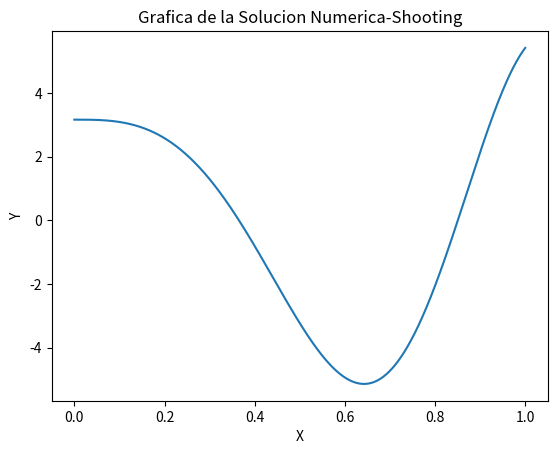

The matplotlib source for this figure:
"""
METODO SHOOTING LINEAL
PREGUNTA 1
"""
# RESOLVER EDO de la forma: y''=p(x)*y'+q(x)*y+r(x)
import numpy as np
import math
import matplotlib.pyplot as plt
#Definimos los valores iniciales para resolver la EDO con valores de frontera:
a=0
b=1
N=1000
alpha=1#y(a)=alpha
beta=-0.5#y(b)=beta
h=(b-a)/N #Este es el 'paso' con el que trabajaremos 
#La ecuacion diferencial a resolver es la siguiente
#     y''=f(x,y,y')=-2*x*y
def p(x):
    return 0
def q(x):
    return -2*x
def r(x):
    return 0
#Definimos los valores que usaremos para aplicar Runge Kutta de 4to orden:
u_1=np.zeros(N+1)
u_2=np.zeros(N+1)
v_1=np.zeros(N+1)
v_2=np.zeros(N+1)
#CONDICIONES INICIALES DE LA EDO
u_1[0]=alpha
u_2[0]=0
v_1[0]=0
v_2[0]=1
for i in range(N):
    #Ahora resolvemos usando RK4
    x=a+i*h
    k1_1=h*u_2[i]
    k1_2=h*(p(x)*u_2[i]+q(x)*u_1[i]+r(x))
    k2_1=h*(u_2[i]+k1_2/2)
    k2_2=h*(p(x+h/2)*(u_2[i])+q(x+h/2)*(u_1[i]+k1_1/2)+r(x+h/2))
    k3_1=h*(u_2[i]+k2_2/2)
    k3_2=h*(p(x+h/2)*(u_2[i]+k2_2/2)+q(x+h/2)*(u_1[i]+k2_1/2)+r(x+h/2))
    k4_1=h*(u_2[i]+k3_2)
    k4_2=h*(p(x+h)*(u_2[i]+k3_2)+q(x+h)*(u_1[i]+k3_1)+r(x+h))
    u_1[i+1]=u_1[i]+(k1_1+2*k2_1+2*k3_1+k4_1)/6
    v_2[i+1]=v_2[i]+(k1_2+2*k2_2+2*k3_2+k4_2)/6
    #La segunda parte de la iteración es correspondiente a v1 y v2:
    k1_1_prima=h*v_2[i]
    k1_2_prima=h*(p(x)*v_2[i]+q(x)*v_1[i])
    k2_1_prima=h*(v_2[i]+k1_2_prima/2)
    k2_2_prima=h*(p(x+h/2)*(v_2[i]+k1_2_prima/2)+q(x+h/2)*(v_1[i]+k1_1_prima/2))
    k3_1_prima=h*(v_2[i]+k2_2_prima/2)
    k3_2_prima=h*(p(x+h/2)*(v_2[i]+k2_2_prima/2)+q(x+h/2)*(v_1[i]+k2_1_prima/2))
    k4_1_prima=h*(v_2[i]+k3_2_prima)
    k4_2_prima=h*(p(x+h)*(v_2[i]+k3_2_prima)+q(x+h)*(v_1[i]+k3_1_prima))
    v_1[i+1]=v_1[i]+(k1_1_prima+2*k2_1_prima+2*k3_1_prima+k4_1_prima)
    v_2[i+1]=v_2[i]+(k1_2_prima+2*k2_2_prima+2*k3_2_prima+k4_2_prima)    
#Definimos nuevas variables para trabajar:
w1=np.zeros(N+1)
w2=np.zeros(N+1)
w1[0]=alpha    
w2[0]=(beta-u_1[N])/v_1[N]    
#Empezamos la nueva iteración para hallar w1  
for i in range(N):    
    w1[i+1]=u_1[i]+w2[0]*v_1[i]
    w2[i+1]=u_2[i]+w2[0]*v_2[i]
    x=a+i*h
w1=np.append(w1,b)#Agregamos el ultimo valor del intervalo
print('Tenemos que para x=a+i*h con h={} la solucion w1 es:\n{}'.format(h,w1))

#Ahora pasamos a graficar la solucion con el paso indicado
X_dom=np.zeros(N+1)#En esta matriz contendrá el dominio de X
X_dom[0]=a
for i in range(N):
    X_dom[i+1]=X_dom[i]+h
plt.plot(X_dom,w2)
plt.xlabel('X')
plt.ylabel('Y')
plt.title('Grafica de la Solucion Numerica-Shooting')












